The GitHub repository psykodan/aiPrint-Data-Creation contains a labelled image folder "augmented_synth_line" with 3 categories: good, over-printed, under-printed. Examples follow, each with its label.

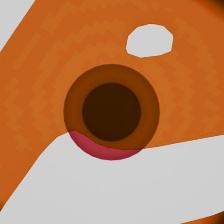
Label: over-printed

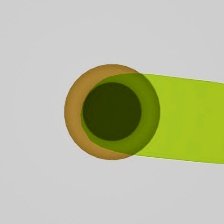
Label: over-printed

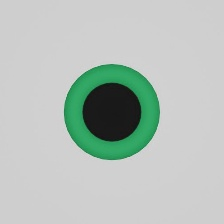
Label: under-printed

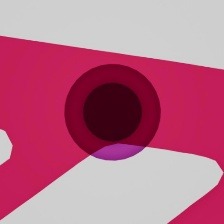
Label: under-printed

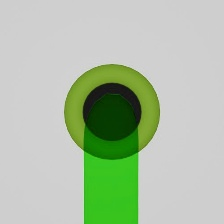
Label: good

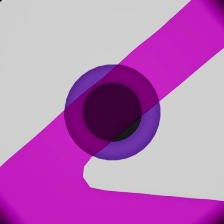
Label: good
